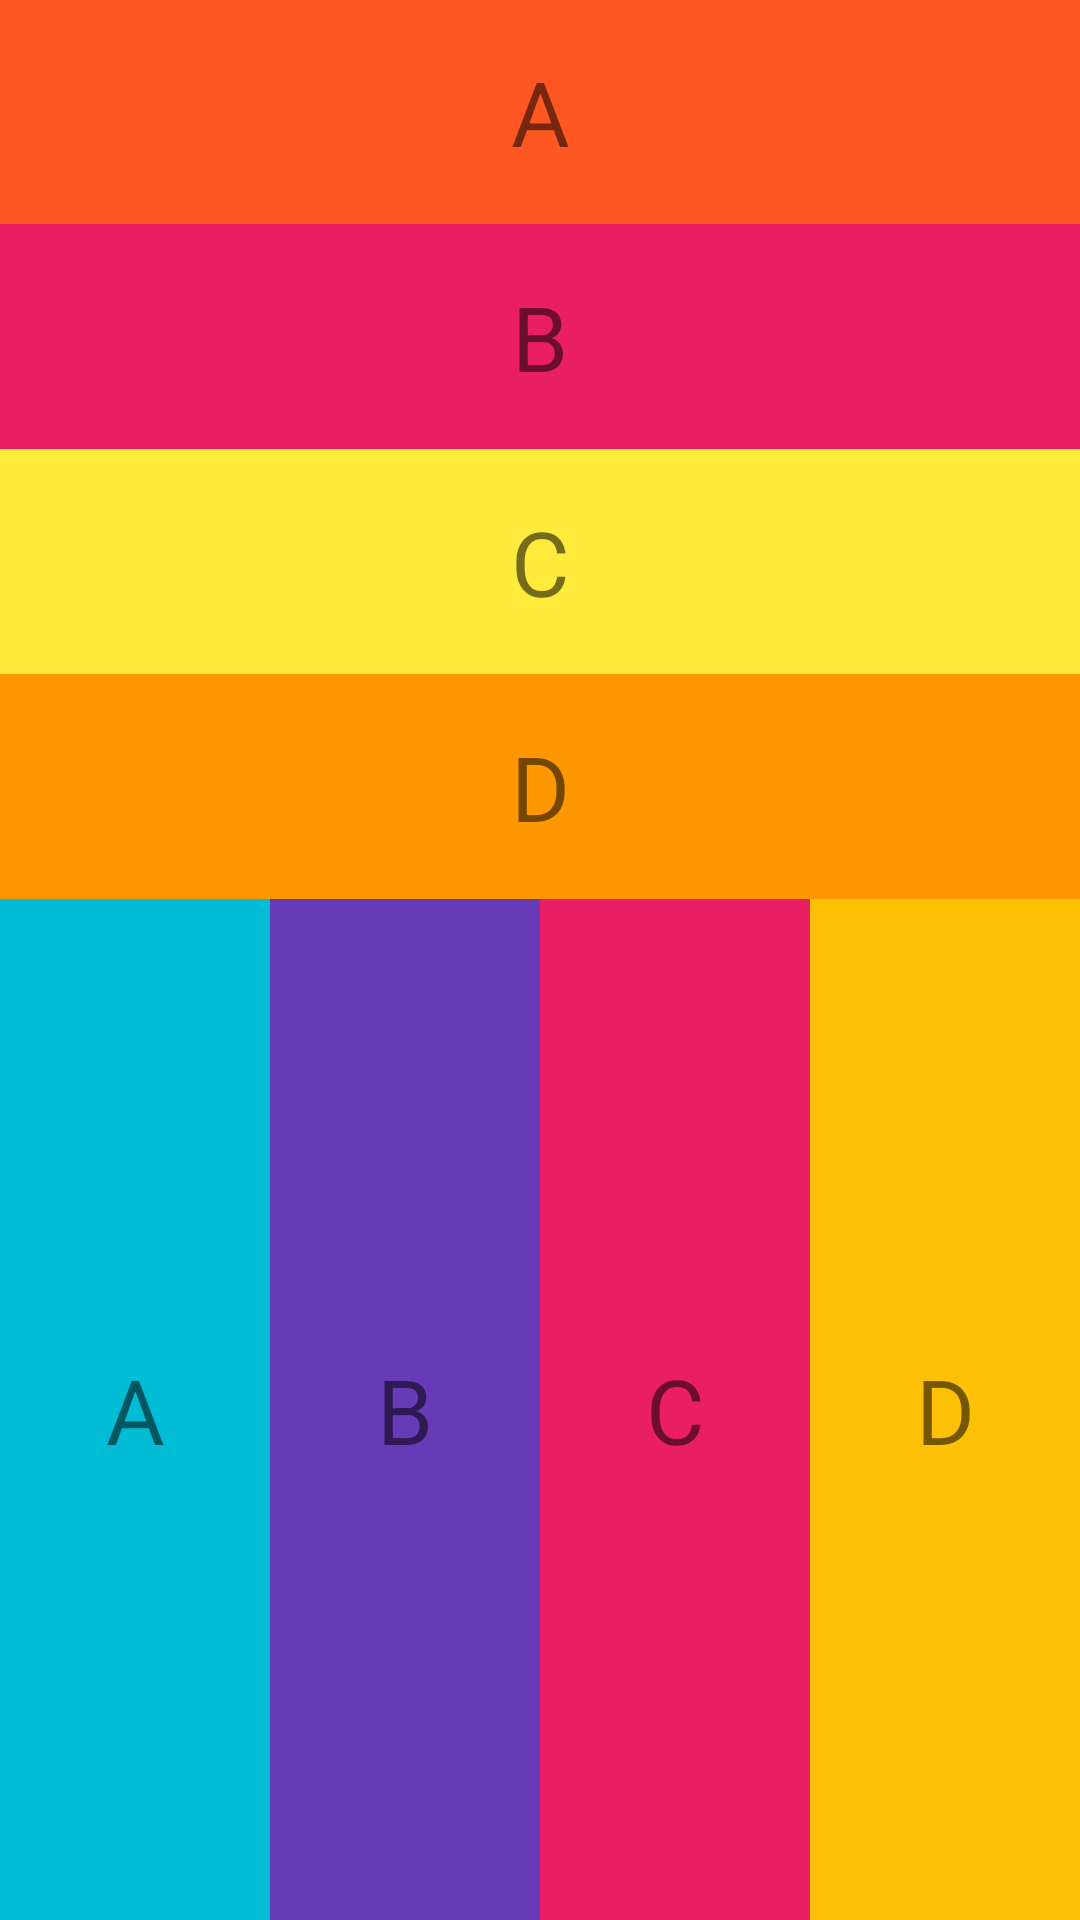

Produce the Android XML layout that renders to this screen, including the resource entries it uses.
<!-- AndroidManifest.xml: application theme Theme.Baitap18102021 -->
<!-- res/layout/activity_main.xml -->
<?xml version="1.0" encoding="utf-8"?>
<LinearLayout
    android:orientation="vertical"

    xmlns:android="http://schemas.android.com/apk/res/android"
    android:layout_height="match_parent"
    android:layout_width="match_parent"
    android:background="#03A9F4">



    <LinearLayout
        android:orientation="vertical"
        android:layout_weight="1"
        android:layout_width="match_parent"
        android:layout_height="0dp">
        <TextView
            android:textSize="30sp"
            android:gravity="center"
            android:layout_weight="1"
            android:background="#FF5722"
            android:text="A"
            android:layout_width="match_parent"
            android:layout_height="0dp"/>
        <TextView
            android:textSize="30sp"
            android:gravity="center"
            android:layout_weight="1"
            android:background="#E91E63"
            android:text="B"
            android:layout_width="match_parent"
            android:layout_height="0dp"/>
        <TextView
            android:textSize="30sp"
            android:gravity="center"
            android:layout_weight="1"
            android:background="#FFEB3B"
            android:text="C"
            android:layout_width="match_parent"
            android:layout_height="0dp"/>
        <TextView
            android:textSize="30sp"
            android:gravity="center"
            android:layout_weight="1"
            android:background="#FF9800"
            android:text="D"
            android:layout_width="match_parent"
            android:layout_height="0dp"/>


    </LinearLayout>
    <LinearLayout

        android:orientation="horizontal"
        android:background="#f20"
        android:layout_weight="1"
        android:layout_width="match_parent"
        android:layout_height="wrap_content">
        <TextView
            android:gravity="center"
            android:background="#00BCD4"
            android:layout_weight="1"
            android:textSize="30sp"
            android:text="A"
            android:layout_width="0dp"
            android:layout_height="match_parent"/>
        <TextView
            android:gravity="center"
            android:background="#673AB7"
            android:layout_weight="1"
            android:textSize="30sp"
            android:text="B"
            android:layout_width="0dp"
            android:layout_height="match_parent"/>
        <TextView
            android:gravity="center"
            android:background="#E91E63"
            android:layout_weight="1"
            android:textSize="30sp"
            android:text="C"
            android:layout_width="0dp"
            android:layout_height="match_parent"/>
        <TextView
            android:gravity="center"
            android:background="#FFC107"
            android:layout_weight="1"
            android:textSize="30sp"
            android:text="D"
            android:layout_width="0dp"
            android:layout_height="match_parent"/>

    </LinearLayout>










</LinearLayout>
<!-- resources referenced by this layout -->
<resources>
  <style name="Theme.Baitap18102021" parent="Theme.MaterialComponents.DayNight.DarkActionBar">
          
          <item name="colorPrimary">@color/purple_500</item>
          <item name="colorPrimaryVariant">@color/purple_700</item>
          <item name="colorOnPrimary">@color/white</item>
          
          <item name="colorSecondary">@color/teal_200</item>
          <item name="colorSecondaryVariant">@color/teal_700</item>
          <item name="colorOnSecondary">@color/black</item>
          
          <item name="android:statusBarColor" tools:targetApi="l">?attr/colorPrimaryVariant</item>
          
      </style>
  <!-- not gathered from this repository: default colours our renderer supplied (Android Studio template values) -->
  <color name="purple_500">#FF6200EE</color>
  <color name="purple_700">#FF3700B3</color>
  <color name="teal_200">#FF03DAC5</color>
  <color name="teal_700">#FF018786</color>
  <color name="black">#FF000000</color>
  <color name="white">#FFFFFFFF</color>
</resources>
